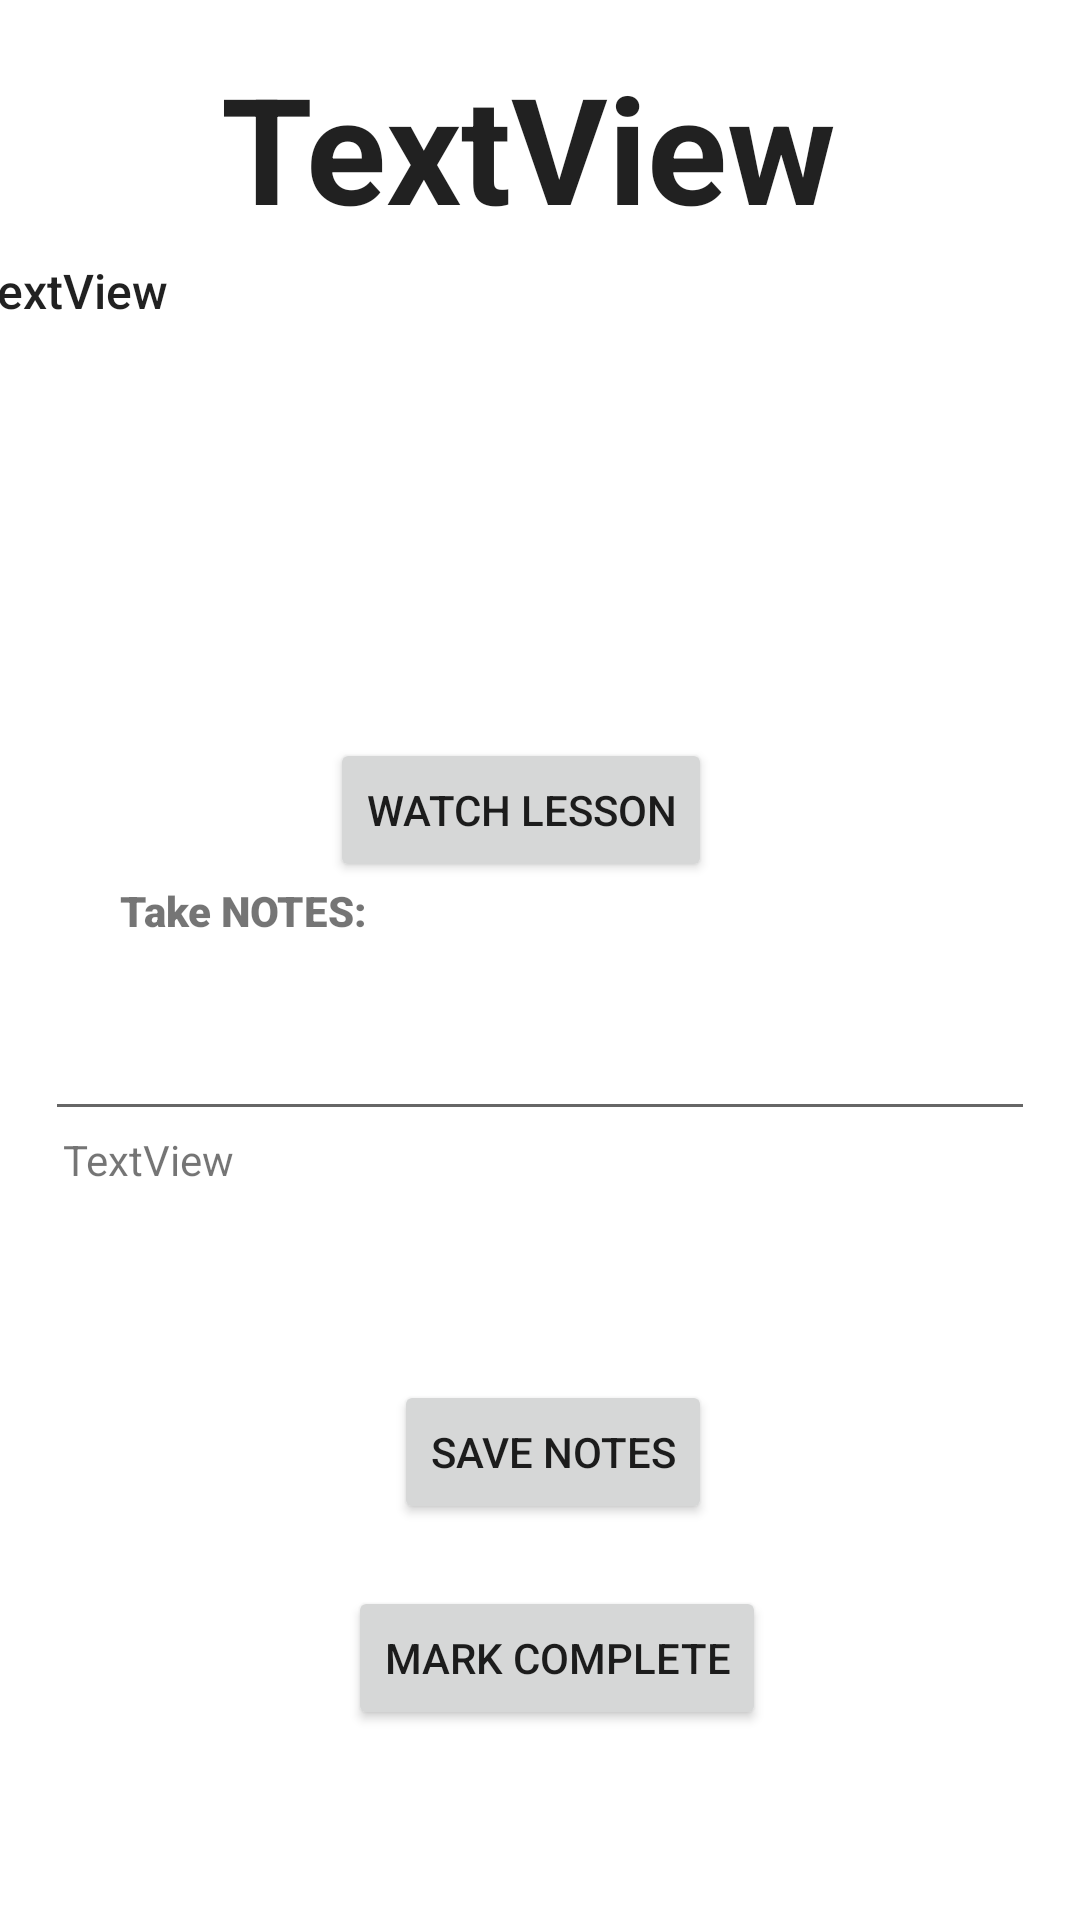

Write the Android layout XML for this screen, with the resource values it uses.
<!-- AndroidManifest.xml: application theme Theme.Group12Android -->
<!-- res/layout/activity_lesson_detail.xml -->
<?xml version="1.0" encoding="utf-8"?>
<androidx.constraintlayout.widget.ConstraintLayout xmlns:android="http://schemas.android.com/apk/res/android"
    xmlns:app="http://schemas.android.com/apk/res-auto"
    xmlns:tools="http://schemas.android.com/tools"
    android:layout_width="match_parent"
    android:layout_height="match_parent"
    tools:context=".Lesson_Detail">

    <TextView
        android:id="@+id/titleTextView"
        android:layout_width="213dp"
        android:layout_height="66dp"
        android:layout_marginTop="16dp"
        android:text="@string/textview"
        android:textAppearance="@style/TextAppearance.AppCompat.Body1"
        android:textStyle="bold"
        app:autoSizeTextType="uniform"
        app:layout_constraintEnd_toEndOf="parent"
        app:layout_constraintStart_toStartOf="parent"
        app:layout_constraintTop_toTopOf="parent" />

    <TextView
        android:id="@+id/descriptionTextView"
        android:layout_width="381dp"
        android:layout_height="132dp"
        android:layout_marginTop="4dp"
        android:autoText="false"
        android:text="@string/textview"
        android:textAppearance="@style/TextAppearance.AppCompat.Body2"
        android:textSize="16sp"
        app:layout_constraintEnd_toEndOf="parent"
        app:layout_constraintStart_toStartOf="parent"
        app:layout_constraintTop_toBottomOf="@+id/titleTextView" />

    <Button
        android:id="@+id/videoWatchButton"
        android:layout_width="wrap_content"
        android:layout_height="wrap_content"
        android:layout_marginTop="28dp"
        android:text="@string/watch_lesson"
        app:layout_constraintEnd_toEndOf="parent"
        app:layout_constraintHorizontal_bias="0.473"
        app:layout_constraintStart_toStartOf="parent"
        app:layout_constraintTop_toBottomOf="@+id/descriptionTextView" />

    <TextView
        android:id="@+id/notesView"
        android:layout_width="318dp"
        android:layout_height="67dp"
        android:text="@string/textview"
        app:layout_constraintEnd_toEndOf="parent"
        app:layout_constraintStart_toStartOf="parent"
        app:layout_constraintTop_toBottomOf="@+id/notesSave" />

    <EditText
        android:id="@+id/notesSave"
        android:layout_width="330dp"
        android:layout_height="55dp"
        android:layout_marginTop="28dp"
        app:layout_constraintEnd_toEndOf="parent"
        app:layout_constraintStart_toStartOf="parent"
        app:layout_constraintTop_toBottomOf="@+id/videoWatchButton"
        android:inputType="text" />

    <Button
        android:id="@+id/saveNotesButton"
        android:layout_width="wrap_content"
        android:layout_height="wrap_content"
        android:layout_marginTop="16dp"
        android:text="@string/save_notes"
        app:layout_constraintEnd_toEndOf="parent"
        app:layout_constraintHorizontal_bias="0.517"
        app:layout_constraintStart_toStartOf="parent"
        app:layout_constraintTop_toBottomOf="@+id/notesView" />

    <Button
        android:id="@+id/markCompleteButton"
        android:layout_width="wrap_content"
        android:layout_height="wrap_content"
        android:text="@string/mark_complete"
        app:layout_constraintBottom_toBottomOf="parent"
        app:layout_constraintEnd_toEndOf="parent"
        app:layout_constraintHorizontal_bias="0.526"
        app:layout_constraintStart_toStartOf="parent"
        app:layout_constraintTop_toTopOf="@+id/saveNotesButton"
        app:layout_constraintVertical_bias="0.52" />

    <TextView
        android:id="@+id/takeNotes"
        android:layout_width="wrap_content"
        android:layout_height="wrap_content"
        android:layout_marginTop="48dp"
        android:fontFamily="sans-serif-black"
        android:text="@string/take_notes"
        android:textStyle="bold"
        app:layout_constraintEnd_toEndOf="parent"
        app:layout_constraintHorizontal_bias="0.144"
        app:layout_constraintStart_toStartOf="parent"
        app:layout_constraintTop_toTopOf="@+id/videoWatchButton" />


</androidx.constraintlayout.widget.ConstraintLayout>
<!-- resources referenced by this layout -->
<resources>
  <string name="mark_complete">MARK COMPLETE</string>
  <string name="save_notes">SAVE NOTES</string>
  <string name="take_notes">Take NOTES:</string>
  <string name="textview">TextView</string>
  <string name="watch_lesson">WATCH LESSON</string>
  <style name="Theme.Group12Android" parent="Theme.MaterialComponents.DayNight.DarkActionBar">
          
          <item name="colorPrimary">@color/purple_500</item>
          <item name="colorPrimaryVariant">@color/purple_700</item>
          <item name="colorOnPrimary">@color/white</item>
          
          <item name="colorSecondary">@color/teal_200</item>
          <item name="colorSecondaryVariant">@color/teal_700</item>
          <item name="colorOnSecondary">@color/black</item>
          
          <item name="android:statusBarColor" tools:targetApi="l">?attr/colorPrimaryVariant</item>
          
      </style>
  <!-- not gathered from this repository: default colours our renderer supplied (Android Studio template values) -->
  <color name="purple_500">#FF6200EE</color>
  <color name="purple_700">#FF3700B3</color>
  <color name="teal_200">#FF03DAC5</color>
  <color name="teal_700">#FF018786</color>
  <color name="black">#FF000000</color>
  <color name="white">#FFFFFFFF</color>
</resources>
